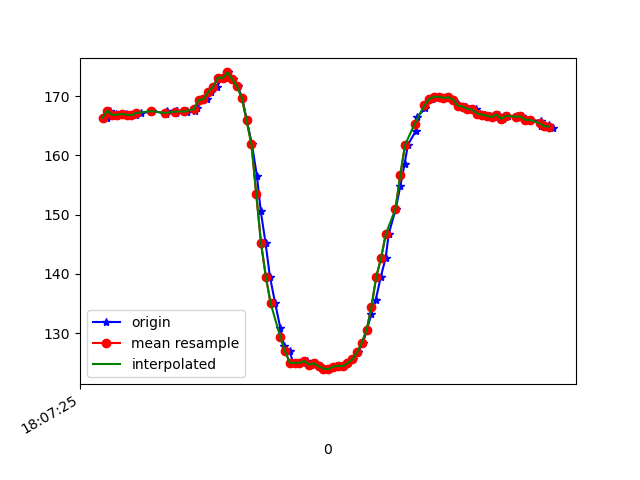

Source data for this figure (header and first rows):
1617818845739, 514489354090561, 166.40625, -245.01953, -68.26172
1617818845750, 514489373715759, 167.6, -242.7, -69.14
1617818845760, 514489392242190, 166.7, -243.1, -68.46
1617818845778, 514489411531654, 167, -242.8, -67.87
1617818845797, 514489430454863, 166.9, -243, -68.36
1617818845817, 514489449530678, 167, -242.7, -68.26
1617818845837, 514489468545450, 166.9, -242.7, -68.26
1617818845858, 514489487712829, 166.8, -242.6, -69.04
1617818845879, 514489506758123, 167.2, -242.6, -69.34
1617818845921, 514489532884359, 167.4, -243.2, -69.14
1617818845924, 514489547504063, 167.6, -243.2, -68.95
1617818845980, 514489566701963, 167.1, -243.3, -69.63
1617818845984, 514489584892660, 167, -243.7, -69.63
1617818845987, 514489604304210, 167.5, -243.8, -69.82
1617818846024, 514489623502110, 167.6, -243.5, -69.63
1617818846028, 514489643157830, 167.2, -243.8, -69.04
1617818846031, 514489662264166, 167.5, -243.4, -69.14
1617818846070, 514489681187374, 167.3, -243.2, -69.43
1617818846073, 514489700934658, 167.6, -243.1, -69.82
1617818846104, 514489719339004, 167.6, -242.9, -69.63
1617818846115, 514489738079085, 168.1, -242.7, -69.14
1617818846136, 514489756666559, 169.3, -242.4, -69.82
1617818846157, 514489775772895, 169.5, -242.1, -70.02
1617818846171, 514489794726625, 170.7, -242, -68.75
1617818846196, 514489814046610, 171.6, -241.8, -69.04
1617818846218, 514489833244510, 173.1, -241.7, -69.14
1617818846231, 514489852472931, 173, -241.8, -70.12
1617818846244, 514489871670832, 174, -241.5, -70.31
1617818846265, 514489891143423, 172.9, -242.3, -69.73
1617818846283, 514489910249760, 171.7, -242.8, -70.02
1617818846302, 514489929356096, 169.7, -243.8, -69.34
1617818846321, 514489948401390, 165.9, -243.9, -68.36
1617818846342, 514489967538247, 161.9, -244.8, -66.02
1617818846363, 514489986858232, 156.5, -246.7, -64.55
1617818846379, 514490006025611, 150.6, -248.3, -61.43
1617818846399, 514490025162469, 145.2, -251.4, -57.52
1617818846417, 514490044360369, 139.6, -253.7, -52.34
1617818846439, 514490063527748, 135.1, -257.9, -48.44
1617818846460, 514490082939297, 131, -260.1, -43.16
1617818846476, 514490102198240, 127.8, -263.3, -37.79
1617818846499, 514490121426661, 127, -265.5, -33.59
1617818846514, 514490140655083, 125.0, -267.8, -30.76
1617818846533, 514490159880724, 125.0, -269.5, -27.25
1617818846554, 514490178956539, 125.0, -269.5, -25.1
1617818846571, 514490198001832, 125.3, -270.7, -23.44
1617818846589, 514490217047126, 124.7, -271.3, -22.85
1617818846607, 514490236245026, 124.9, -271.6, -22.46
1617818846627, 514490255351362, 124.4, -272, -22.46
1617818846645, 514490274366135, 124, -271.5, -23.73
1617818846665, 514490293564035, 123.9, -271, -24.41
1617818846688, 514490313463925, 124.3, -270.6, -25.78
1617818846702, 514490332051399, 124.5, -270.1, -28.03
1617818846720, 514490351066171, 124.4, -268.9, -30.18
1617818846741, 514490370203029, 124.9, -267.6, -32.13
1617818846762, 514490389217801, 125.6, -265.4, -34.57
1617818846782, 514490408446223, 126.8, -263.8, -37.7
1617818846805, 514490427705165, 128.4, -261.6, -40.14
1617818846821, 514490446750459, 130.6, -259.1, -43.16
1617818846840, 514490465795753, 133.3, -256.9, -47.07
1617818846858, 514490485085217, 135.6, -254.4, -50.0
1617818846879, 514490504008425, 139.6, -252.3, -52.64
... 38 more rows
